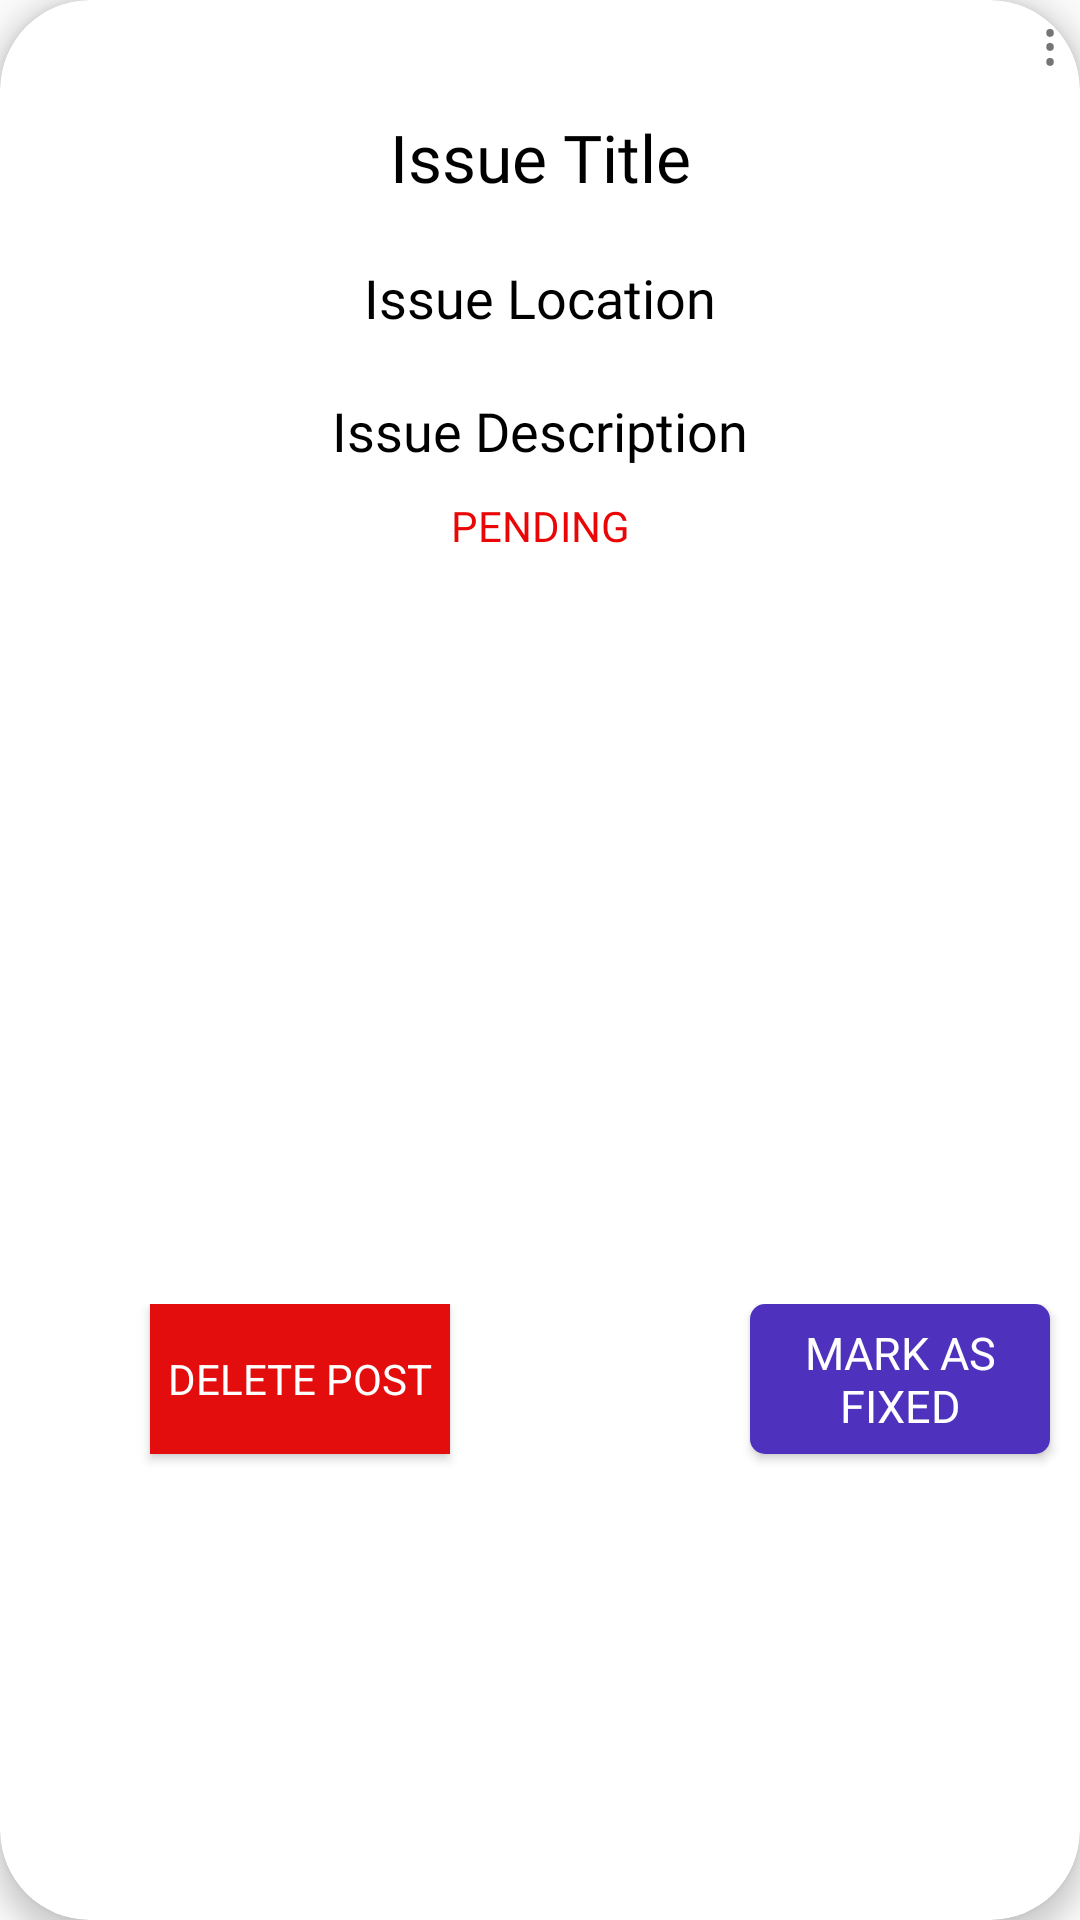

Android layout source for this screen:
<!-- AndroidManifest.xml: application theme Theme.DUTMaintenance -->
<!-- res/layout/alladminissuepost.xml -->
<?xml version="1.0" encoding="utf-8"?>
<androidx.cardview.widget.CardView xmlns:android="http://schemas.android.com/apk/res/android"
    xmlns:tools="http://schemas.android.com/tools"
    android:id="@+id/post_cardview"
    android:layout_width="match_parent"
    android:layout_height="wrap_content"
    android:layout_margin="10dp"
    android:elevation="5dp"
    xmlns:app="http://schemas.android.com/apk/res-auto"
    app:cardElevation="5dp"
    app:cardCornerRadius="30dp">

    <LinearLayout
        android:layout_width="match_parent"
        android:layout_height="wrap_content"
        android:orientation="vertical">

        <TextView
            android:id="@+id/txt_options"
            android:layout_width="20dp"
            android:layout_height="wrap_content"
            android:layout_gravity="right"
            android:text="&#8942;"
            android:textAlignment="center"
            android:textSize="20sp"
            tools:ignore="RtlCompat" />

        <TextView
            android:id="@+id/all_issue_post_title"
            android:layout_width="match_parent"
            android:layout_height="wrap_content"
            android:layout_margin="5dp"
            android:fontFamily="@font/convergence"
            android:padding="5dp"
            android:text="Issue Title"
            android:textAlignment="center"
            android:textAppearance="?android:textAppearanceLarge"
            android:textColor="@color/black" />

        <TextView
            android:id="@+id/all_issue_post_location"
            android:layout_width="match_parent"
            android:layout_height="wrap_content"
            android:layout_margin="5dp"
            android:fontFamily="@font/convergence"
            android:maxLines="3"
            android:padding="5dp"
            android:text="Issue Location"
            android:textAlignment="center"
            android:textAppearance="?android:textAppearanceMedium"
            android:textColor="@color/black" />

        <TextView
            android:id="@+id/all_issue_post_description"
            android:layout_width="match_parent"
            android:layout_height="wrap_content"
            android:layout_margin="5dp"
            android:fontFamily="@font/convergence"
            android:maxLines="3"
            android:padding="5dp"
            android:text="Issue Description"
            android:textAlignment="center"
            android:textAppearance="?android:textAppearanceMedium"
            android:textColor="@color/black" />

        <TextView
            android:id="@+id/issue_status"
            android:layout_width="match_parent"
            android:layout_height="wrap_content"
            android:fontFamily="@font/convergence"
            android:text="PENDING"
            android:textAlignment="center"
            android:textColor="#EA0606"/>


        <ImageView
            android:id="@+id/issue_image_real"
            android:layout_width="250dp"
            android:layout_height="250dp"
            android:layout_gravity="center"
            tools:srcCompat="@tools:sample/backgrounds/scenic" />

        <LinearLayout
            android:layout_width="match_parent"
            android:layout_height="wrap_content"
            android:orientation="horizontal">

            <Button
                android:id="@+id/delete_post_button"
                android:layout_width="100dp"
                android:layout_height="50dp"
                android:layout_gravity="center_horizontal"
                android:layout_marginLeft="50dp"
                android:layout_marginTop="20dp"
                android:background="#E30D0D"
                android:fontFamily="sans-serif"
                android:text="Delete Post"
                android:textColor="@color/white" />

            <Button
                android:id="@+id/mark_fixed_button"
                android:layout_width="100dp"
                android:layout_height="50dp"
                android:layout_gravity="center_horizontal"
                android:layout_marginLeft="100dp"
                android:layout_marginTop="20dp"
                android:background="@drawable/admin_buttons"
                android:fontFamily="@font/convergence"
                android:text="Mark as Fixed"
                android:textColor="@color/white"
                android:textSize="15dp" />

        </LinearLayout>

    </LinearLayout>
</androidx.cardview.widget.CardView>
<!-- resources referenced by this layout -->
<resources>
  <color name="black">#FF000000</color>
  <color name="white">#FFFFFFFF</color>
  <!-- drawable admin_buttons (drawable) -->
  <?xml version="1.0" encoding="utf-8"?>
  <shape xmlns:android="http://schemas.android.com/apk/res/android"
      android:shape="rectangle">
      <corners android:radius="5dp" />
      <solid android:color="@color/new_purple" />
  </shape>
  <style name="Theme.DUTMaintenance" parent="Theme.AppCompat.Light.DarkActionBar">
          
          <item name="colorPrimary">@color/purple_500</item>
          <item name="colorPrimaryVariant">@color/purple_700</item>
          <item name="colorOnPrimary">@color/white</item>
          
          <item name="colorSecondary">@color/teal_200</item>
          <item name="colorSecondaryVariant">@color/teal_700</item>
          <item name="colorOnSecondary">@color/black</item>
          
          <item name="android:statusBarColor">?attr/colorPrimaryVariant</item>
          
      </style>
  <color name="new_purple">#4e32bd</color>
  <color name="purple_500">#8536F4</color>
  <color name="purple_700">#FF3700B3</color>
  <color name="teal_200">#FF03DAC5</color>
  <color name="teal_700">#FF018786</color>
</resources>
